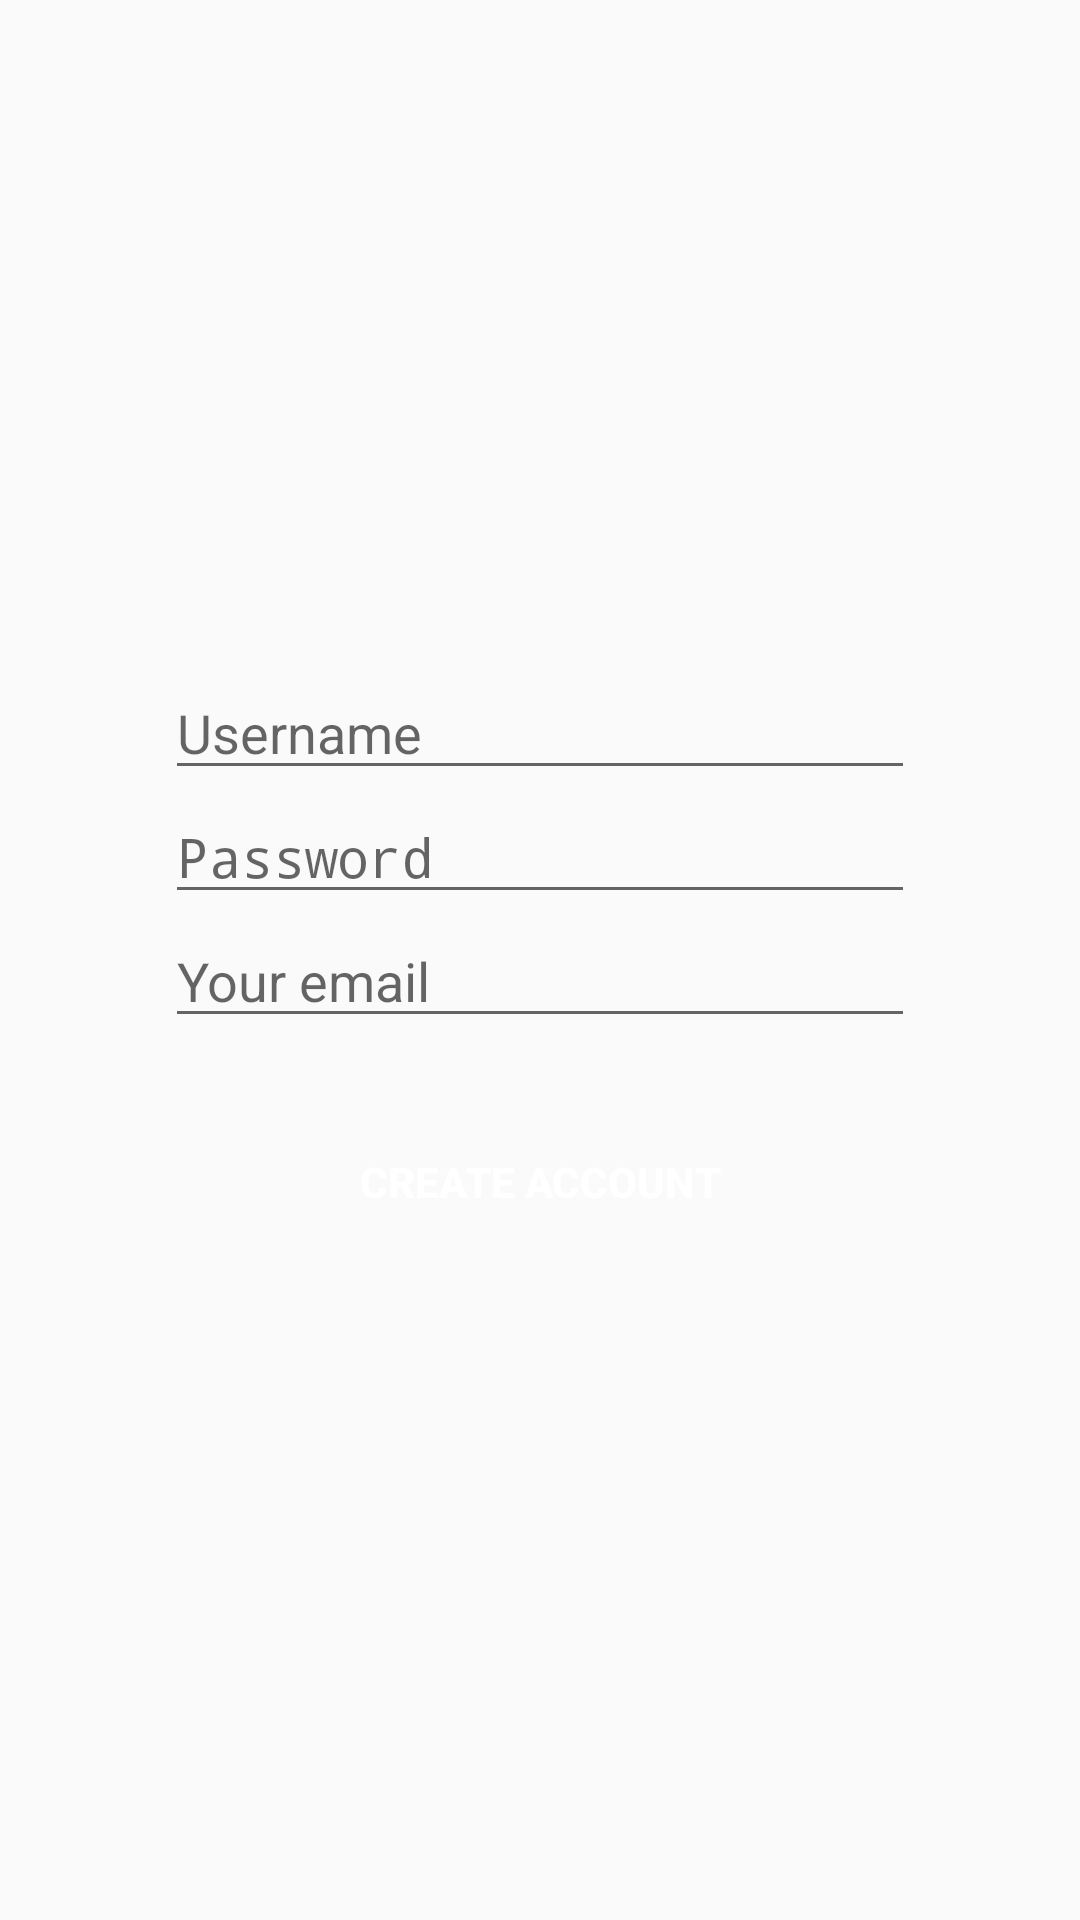

This screen was rendered from an Android layout file. Write that file and the resources it references.
<!-- AndroidManifest.xml: application theme BaseTheme -->
<!-- res/layout/signup.xml -->
<?xml version="1.0" encoding="utf-8"?>
<LinearLayout
	xmlns:android="http://schemas.android.com/apk/res/android"
	android:layout_width="match_parent"
	android:layout_height="match_parent"
	android:gravity="center"
	android:orientation="vertical"
	android:paddingLeft="10dp"
	android:paddingRight="10dp"
	android:paddingTop="20dp"
	android:paddingBottom="20dp">

	<EditText
		android:id="@+id/username"
		android:layout_width="250dp"
		android:layout_height="wrap_content"
		android:hint="@string/signup_username"
		android:maxLines="1"
		android:singleLine="true"
		android:inputType="textNoSuggestions" />

	<EditText
		android:id="@+id/password"
		android:layout_width="250dp"
		android:layout_height="wrap_content"
		android:hint="@string/signup_password"
		android:maxLines="1"
		android:singleLine="true"
		android:inputType="textPassword" />

	<EditText
		android:id="@+id/email"
		android:layout_width="250dp"
		android:layout_height="wrap_content"
		android:hint="@string/signup_email"
		android:maxLines="1"
		android:singleLine="true"
		android:inputType="textEmailAddress" />

	<Button
		android:id="@+id/create_account_button"
		android:layout_width="250dp"
		android:layout_height="wrap_content"
		android:layout_marginTop="24dip"
		android:background="@drawable/sign_in_button"
		android:text="@string/signup_create_account"
		android:textColor="#fff"
		android:textStyle="bold" />
</LinearLayout>
<!-- resources referenced by this layout -->
<resources>
  <!-- drawable sign_in_button (drawable) -->
  <?xml version="1.0" encoding="utf-8"?>
  <selector xmlns:android="http://schemas.android.com/apk/res/android">
  	<item android:drawable="@drawable/sign_in_button_focus" android:state_enabled="true" android:state_focused="true" />
  	<item android:drawable="@drawable/sign_in_button_focus" android:state_enabled="true" android:state_pressed="true" />
  	<item android:drawable="@drawable/sign_in_button_black" />
  </selector>
  <string name="signup_create_account">Create Account</string>
  <string name="signup_email">Your email</string>
  <string name="signup_password">Password</string>
  <string name="signup_username">Username</string>
  <style name="BaseTheme" parent="android:Theme.Holo.Light.DarkActionBar" />
</resources>
